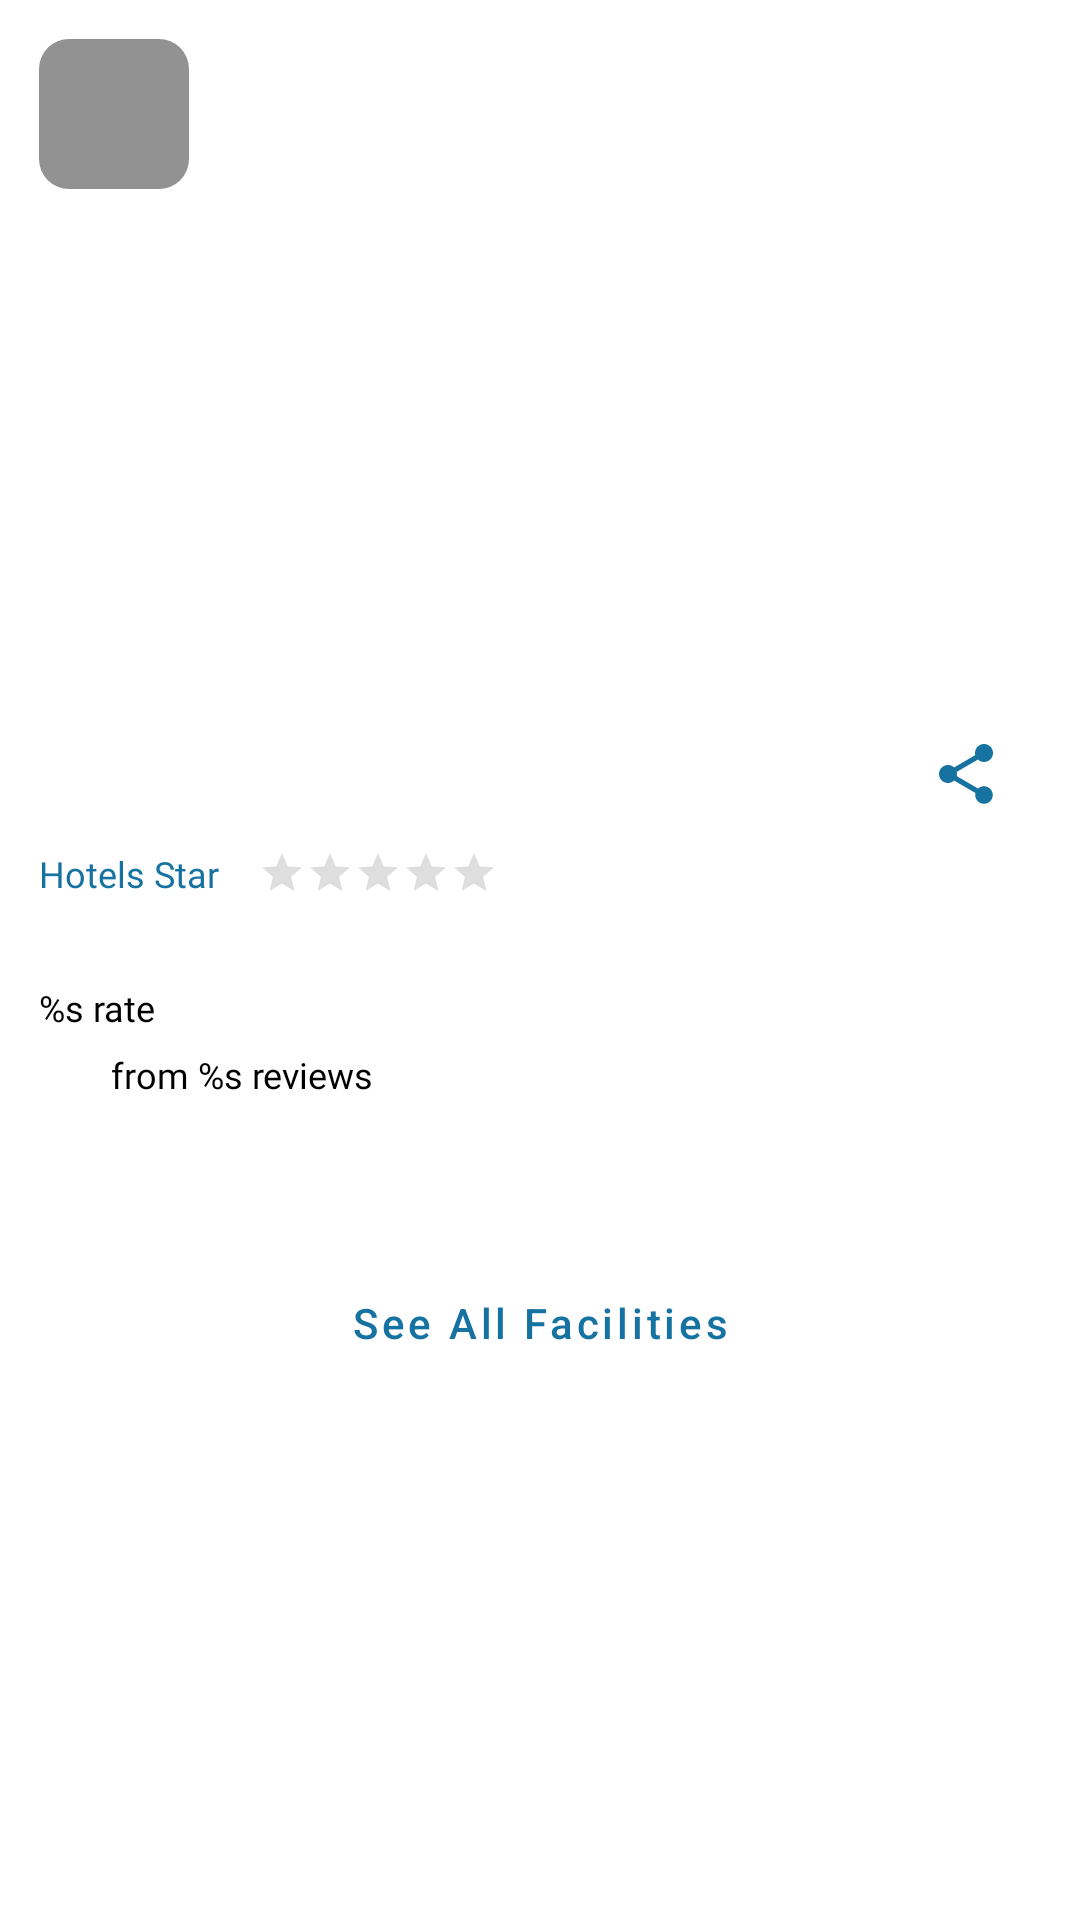

This screen was rendered from an Android layout file. Write that file and the resources it references.
<!-- AndroidManifest.xml: application theme Theme.NextHotel -->
<!-- res/layout/fragment_detail.xml -->
<?xml version="1.0" encoding="utf-8"?>
<ScrollView xmlns:android="http://schemas.android.com/apk/res/android"
    xmlns:app="http://schemas.android.com/apk/res-auto"
    xmlns:tools="http://schemas.android.com/tools"
    android:layout_width="match_parent"
    android:layout_height="match_parent"
    tools:context=".ui.detail.DetailFragment">

    <LinearLayout
        android:layout_width="match_parent"
        android:layout_height="wrap_content"
        android:orientation="vertical">

        <FrameLayout
            android:layout_width="match_parent"
            android:layout_height="wrap_content">

            <ImageView
                android:id="@+id/imageView"
                android:layout_width="match_parent"
                android:layout_height="220dp"
                android:contentDescription="@string/image_desc"
                android:scaleType="centerCrop"
                tools:src="@tools:sample/backgrounds/scenic" />

            <ImageButton
                android:id="@+id/backButton"
                android:layout_width="50dp"
                android:layout_height="50dp"
                android:layout_gravity="start"
                android:layout_margin="13dp"
                android:background="@drawable/bg_black_rounded"
                android:contentDescription="@string/image_desc"
                android:src="@drawable/ic_arrow_back"
                app:tint="@color/white"
                tools:ignore="DuplicateSpeakableTextCheck" />
        </FrameLayout>

        <LinearLayout
            android:layout_width="match_parent"
            android:layout_height="wrap_content"
            android:layout_margin="13dp"
            android:orientation="vertical">

            <LinearLayout
                android:layout_width="match_parent"
                android:layout_height="wrap_content"
                android:orientation="horizontal">

                <TextView
                    android:id="@+id/nameTextView"
                    style="@style/TextView.Detail.Title"
                    android:layout_width="wrap_content"
                    android:layout_height="wrap_content"
                    android:layout_marginTop="13dp"
                    android:gravity="start"
                    tools:text="Jogja Hotel's" />

                <Space
                    android:layout_width="0dp"
                    android:layout_height="0dp"
                    android:layout_weight="1" />

                <ImageButton
                    android:id="@+id/shareButton"
                    android:layout_width="50dp"
                    android:layout_height="50dp"
                    android:layout_gravity="end"
                    android:background="@android:color/transparent"
                    android:contentDescription="@string/image_desc"
                    android:src="@drawable/ic_share" />

            </LinearLayout>

            <LinearLayout
                android:layout_width="match_parent"
                android:layout_height="wrap_content">

                <TextView
                    android:id="@+id/starTextView"
                    style="@style/TextView.Detail.Price"
                    android:layout_width="wrap_content"
                    android:layout_height="wrap_content"
                    android:layout_marginEnd="13dp"
                    android:text="@string/hotels" />

                <RatingBar
                    android:id="@+id/hotelStars"
                    style="?android:attr/ratingBarStyleSmall"
                    android:layout_width="wrap_content"
                    android:layout_height="wrap_content"
                    android:layout_gravity="center_vertical"
                    android:numStars="5"
                    android:progressBackgroundTint="#808080"
                    android:progressTint="#FFC54D" />
            </LinearLayout>

            <TextView
                android:id="@+id/cityTextView"
                style="@style/TextView.Detail.Subtitle"
                android:layout_width="match_parent"
                android:layout_height="wrap_content"
                android:layout_marginVertical="6dp"
                tools:text="Sleman, Jogjakarta" />

            <TextView
                android:id="@+id/rateTextView"
                style="@style/TextView.Detail.Subtitle"
                android:layout_width="wrap_content"
                android:layout_height="wrap_content"
                android:layout_marginBottom="6dp"
                android:drawablePadding="5dp"
                android:text="@string/rateDetail" />

            <TextView
                android:id="@+id/reviewTextView"
                style="@style/TextView.Detail.Subtitle.Small"
                android:layout_width="wrap_content"
                android:layout_height="wrap_content"
                android:layout_marginBottom="6dp"
                android:drawablePadding="5dp"
                android:text="@string/reviewsDetail" />


            <TextView
                android:id="@+id/priceTextView"
                style="@style/TextView.Detail.Price"
                android:layout_width="match_parent"
                android:layout_height="wrap_content"
                android:layout_marginBottom="6dp"
                tools:text="Rp. 100.000" />

            <TextView
                android:id="@+id/descTextView"
                style="@style/TextView.Detail.Subtitle"
                android:layout_width="match_parent"
                android:layout_height="wrap_content"
                android:layout_marginBottom="6dp"
                android:maxLines="20"
                tools:text="@tools:sample/lorem/random" />

            <Button
                android:id="@+id/facilityButton"
                style="@style/Widget.MaterialComponents.Button.OutlinedButton"
                android:layout_width="match_parent"
                android:layout_height="wrap_content"
                android:text="@string/see_all_facilities"
                android:textAllCaps="false" />
        </LinearLayout>
    </LinearLayout>
</ScrollView>
<!-- resources referenced by this layout -->
<resources>
  <color name="white">#FFFFFFFF</color>
  <!-- drawable bg_black_rounded (drawable) -->
  <?xml version="1.0" encoding="utf-8"?>
  <shape xmlns:android="http://schemas.android.com/apk/res/android">
      <solid android:color="@color/black_transparent" />
      <corners android:radius="10dp" />
  </shape>
  <!-- drawable ic_share (drawable) -->
  <vector android:height="24dp" android:tint="#1572A1"
      android:viewportHeight="24" android:viewportWidth="24"
      android:width="24dp" xmlns:android="http://schemas.android.com/apk/res/android">
      <path android:fillColor="@android:color/white" android:pathData="M18,16.08c-0.76,0 -1.44,0.3 -1.96,0.77L8.91,12.7c0.05,-0.23 0.09,-0.46 0.09,-0.7s-0.04,-0.47 -0.09,-0.7l7.05,-4.11c0.54,0.5 1.25,0.81 2.04,0.81 1.66,0 3,-1.34 3,-3s-1.34,-3 -3,-3 -3,1.34 -3,3c0,0.24 0.04,0.47 0.09,0.7L8.04,9.81C7.5,9.31 6.79,9 6,9c-1.66,0 -3,1.34 -3,3s1.34,3 3,3c0.79,0 1.5,-0.31 2.04,-0.81l7.12,4.16c-0.05,0.21 -0.08,0.43 -0.08,0.65 0,1.61 1.31,2.92 2.92,2.92 1.61,0 2.92,-1.31 2.92,-2.92s-1.31,-2.92 -2.92,-2.92z"/>
  </vector>
  <string name="hotels">Hotels Star</string>
  <string name="image_desc" translatable="false">image_desc</string>
  <string name="rateDetail">%s rate</string>
  <string name="reviewsDetail">from %s reviews</string>
  <string name="see_all_facilities">See All Facilities</string>
  <style name="TextView.Detail.Price">
          <item name="android:textColor">@color/main_color</item>
          <item name="android:fontFamily">@font/poppins_medium</item>
      </style>
  <style name="TextView.Detail.Subtitle">
          <item name="android:fontFamily">@font/poppins_light</item>
      </style>
  <style name="TextView.Detail.Subtitle.Small">
          <item name="android:layout_marginStart">24dp</item>
          <item name="android:textSize">12sp</item>
          <item name="android:fontFamily">@font/poppins_light</item>
      </style>
  <style name="TextView.Detail.Title">
          <item name="android:textSize">16sp</item>
          <item name="android:fontFamily">@font/poppins_medium</item>
      </style>
  <style name="Theme.NextHotel" parent="Theme.MaterialComponents.DayNight.NoActionBar">
          
          <item name="colorPrimary">@color/main_color</item>
          <item name="colorPrimaryVariant">@color/main_color_dark</item>
          <item name="colorOnPrimary">@color/white</item>
          
          <item name="colorSecondary">@color/main_color_light</item>
          <item name="colorSecondaryVariant">@color/main_color_dark</item>
          <item name="colorOnSecondary">@color/black</item>
          
          <item name="android:statusBarColor" tools:targetApi="l">@color/black</item>
          
          <item name="android:textColor">@color/black</item>
      </style>
  <color name="black_transparent">#6D000000</color>
  <color name="main_color">#FF1572A1</color>
  <style name="Theme.MaterialComponents.DayNight.NoActionBar">
          <item name="windowActionBar">false</item>
          <item name="android:statusBarColor">@color/black</item>
          <item name="windowNoTitle">true</item>
      </style>
  <color name="main_color_dark">#FF004772</color>
  <color name="main_color_light">#FF57a0d2</color>
  <color name="black">#FF000000</color>
</resources>
